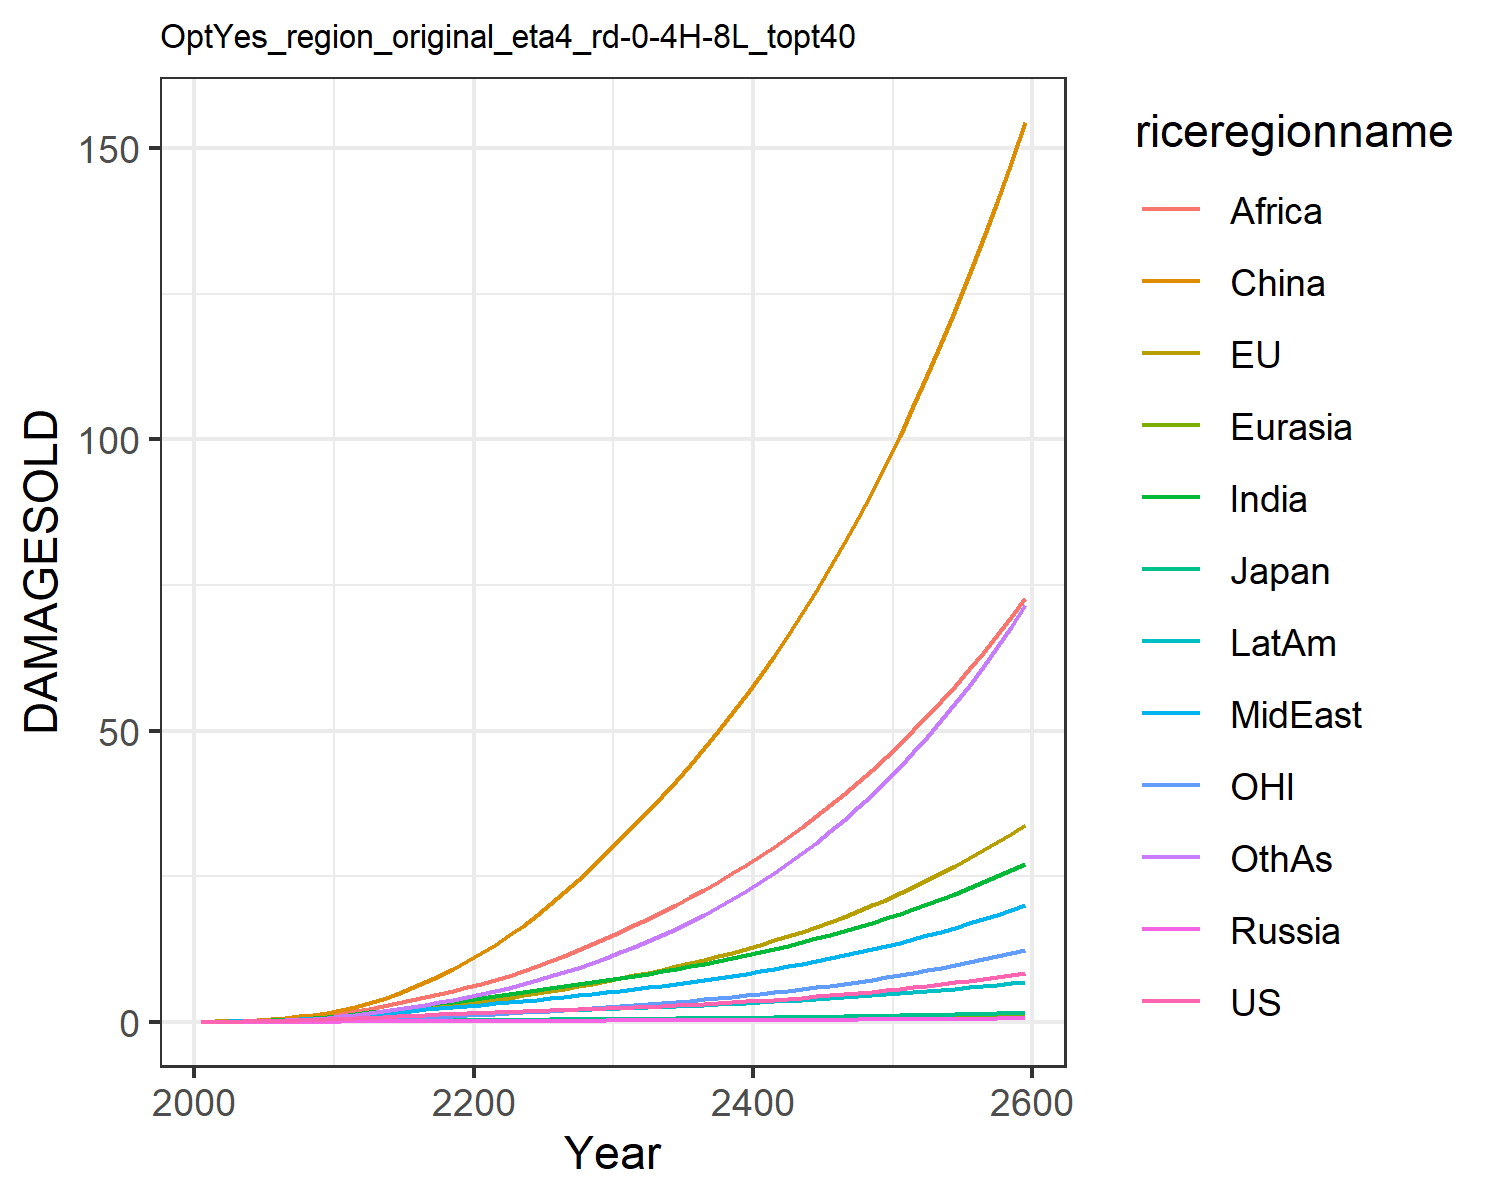

The table this chart was drawn from, first rows:
0.012066173923017946, 0.01426768058107755, 0.004307133962781537, 0.001344798405836423, 0.0007250009837806598, 0.00808613291911423, 0.011667501428473642, 0.011791899436235133, 0.005434623520687957, 0.0065198882695046475, 0.004134896752636349, 0.006926659046672796
0.02179, 0.04299, 0.007441, 0.002483, 0.001398, 0.05753, 0.02711, 0.02633, 0.01492, 0.01343, 0.01527, 0.01426
0.03751, 0.07072, 0.01155, 0.004057, 0.002629, 0.112, 0.05267, 0.04926, 0.033, 0.02506, 0.02545, 0.02955
0.06062, 0.1128, 0.01689, 0.006181, 0.004547, 0.1944, 0.09315, 0.08508, 0.06728, 0.04306, 0.04104, 0.05617
0.09267, 0.1695, 0.02291, 0.009026, 0.007359, 0.3096, 0.1534, 0.1373, 0.1266, 0.06877, 0.06167, 0.09893
0.1342, 0.2412, 0.03092, 0.01268, 0.01122, 0.4612, 0.2342, 0.206, 0.2155, 0.1027, 0.08708, 0.1606
0.1857, 0.3282, 0.04109, 0.01717, 0.01628, 0.658, 0.3382, 0.294, 0.3392, 0.1461, 0.1172, 0.2455
0.2488, 0.4319, 0.0528, 0.02239, 0.02264, 0.905, 0.471, 0.407, 0.5127, 0.2005, 0.1525, 0.3607
0.3237, 0.5523, 0.06584, 0.02827, 0.03033, 1.205, 0.6351, 0.5486, 0.7489, 0.2663, 0.1933, 0.5119
0.4109, 0.6888, 0.07999, 0.03468, 0.03932, 1.56, 0.8323, 0.7221, 1.061, 0.3438, 0.2391, 0.7048
0.5087, 0.8525, 0.09713, 0.0427, 0.05035, 2.005, 1.063, 0.9102, 1.425, 0.4331, 0.2943, 0.9364
0.6104, 1.046, 0.1173, 0.05249, 0.06343, 2.577, 1.319, 1.093, 1.807, 0.5302, 0.3602, 1.201
0.7246, 1.269, 0.14, 0.06344, 0.07807, 3.229, 1.6, 1.296, 2.227, 0.6377, 0.4366, 1.49
0.8383, 1.508, 0.1628, 0.07468, 0.09352, 3.97, 1.897, 1.503, 2.686, 0.7473, 0.5184, 1.811
0.9517, 1.759, 0.1857, 0.08611, 0.1096, 4.807, 2.205, 1.711, 3.178, 0.858, 0.6051, 2.163
1.064, 2.023, 0.2085, 0.09764, 0.1261, 5.739, 2.522, 1.921, 3.699, 0.9683, 0.6968, 2.542
1.175, 2.299, 0.2311, 0.1091, 0.1427, 6.763, 2.842, 2.13, 4.241, 1.077, 0.7933, 2.946
1.282, 2.585, 0.253, 0.1203, 0.159, 7.875, 3.158, 2.335, 4.796, 1.18, 0.8941, 3.367
1.384, 2.879, 0.2737, 0.1308, 0.1745, 9.071, 3.464, 2.533, 5.355, 1.277, 0.9987, 3.801
1.479, 3.181, 0.2933, 0.1407, 0.1892, 10.35, 3.756, 2.723, 5.913, 1.365, 1.107, 4.245
1.569, 3.492, 0.3119, 0.1497, 0.2032, 11.72, 4.057, 2.92, 6.504, 1.452, 1.219, 4.724
1.652, 3.817, 0.3297, 0.158, 0.2169, 13.21, 4.376, 3.133, 7.151, 1.541, 1.336, 5.255
1.731, 4.154, 0.3471, 0.1657, 0.2301, 14.81, 4.701, 3.352, 7.885, 1.628, 1.458, 5.826
1.811, 4.507, 0.3644, 0.1731, 0.2431, 16.51, 5.032, 3.578, 8.677, 1.715, 1.587, 6.436
1.892, 4.878, 0.3819, 0.1804, 0.256, 18.31, 5.371, 3.812, 9.52, 1.803, 1.721, 7.09
1.972, 5.265, 0.3993, 0.1875, 0.2685, 20.22, 5.712, 4.051, 10.4, 1.888, 1.862, 7.782
2.052, 5.668, 0.4164, 0.1941, 0.2804, 22.24, 6.053, 4.293, 11.32, 1.971, 2.009, 8.513
2.133, 6.091, 0.4338, 0.2006, 0.2922, 24.36, 6.4, 4.543, 12.29, 2.054, 2.164, 9.289
2.218, 6.535, 0.4519, 0.2073, 0.3041, 26.6, 6.756, 4.802, 13.3, 2.138, 2.327, 10.11
2.308, 7.003, 0.4709, 0.2143, 0.3164, 28.96, 7.126, 5.072, 14.36, 2.225, 2.498, 10.99
2.401, 7.481, 0.49, 0.2212, 0.3286, 31.36, 7.499, 5.347, 15.45, 2.312, 2.673, 11.91
2.496, 7.96, 0.5089, 0.228, 0.3407, 33.76, 7.872, 5.623, 16.55, 2.398, 2.849, 12.86
2.595, 8.453, 0.5285, 0.2351, 0.353, 36.22, 8.257, 5.908, 17.69, 2.486, 3.03, 13.85
2.701, 8.965, 0.5491, 0.2426, 0.3659, 38.77, 8.656, 6.204, 18.86, 2.578, 3.217, 14.9
2.813, 9.499, 0.5708, 0.2505, 0.3793, 41.4, 9.071, 6.512, 20.08, 2.675, 3.413, 16
2.933, 10.06, 0.5936, 0.2588, 0.3933, 44.13, 9.504, 6.833, 21.35, 2.776, 3.617, 17.17
3.059, 10.64, 0.6175, 0.2676, 0.4079, 46.96, 9.955, 7.168, 22.67, 2.881, 3.83, 18.39
3.192, 11.24, 0.6427, 0.2767, 0.4231, 49.91, 10.42, 7.518, 24.04, 2.992, 4.052, 19.68
3.333, 11.88, 0.669, 0.2864, 0.4389, 52.97, 10.91, 7.881, 25.46, 3.107, 4.284, 21.04
3.481, 12.54, 0.6966, 0.2964, 0.4553, 56.14, 11.42, 8.26, 26.94, 3.227, 4.526, 22.47
3.637, 13.23, 0.7254, 0.3069, 0.4724, 59.45, 11.95, 8.655, 28.48, 3.353, 4.779, 23.97
3.8, 13.95, 0.7554, 0.3178, 0.49, 62.88, 12.51, 9.066, 30.08, 3.483, 5.043, 25.55
3.972, 14.71, 0.7867, 0.3291, 0.5082, 66.45, 13.08, 9.493, 31.74, 3.618, 5.318, 27.2
4.151, 15.49, 0.8193, 0.3409, 0.5271, 70.16, 13.67, 9.937, 33.47, 3.758, 5.605, 28.94
4.339, 16.31, 0.8533, 0.3531, 0.5465, 74.01, 14.29, 10.4, 35.27, 3.904, 5.905, 30.76
4.536, 17.17, 0.8886, 0.3657, 0.5666, 78.02, 14.94, 10.88, 37.14, 4.055, 6.218, 32.68
4.741, 18.06, 0.9253, 0.3788, 0.5874, 82.19, 15.61, 11.38, 39.08, 4.211, 6.544, 34.69
4.956, 18.99, 0.9635, 0.3924, 0.6088, 86.53, 16.3, 11.9, 41.1, 4.373, 6.884, 36.79
5.181, 19.96, 1.003, 0.4064, 0.6309, 91.04, 17.03, 12.44, 43.2, 4.541, 7.24, 39
5.415, 20.98, 1.044, 0.4209, 0.6537, 95.73, 17.78, 13, 45.39, 4.715, 7.61, 41.32
5.66, 22.03, 1.087, 0.4359, 0.6773, 100.6, 18.56, 13.59, 47.66, 4.895, 7.997, 43.74
5.915, 23.13, 1.132, 0.4514, 0.7015, 105.7, 19.37, 14.19, 50.03, 5.082, 8.4, 46.29
6.182, 24.29, 1.178, 0.4674, 0.7266, 111, 20.21, 14.82, 52.49, 5.275, 8.821, 48.95
6.461, 25.49, 1.226, 0.484, 0.7524, 116.5, 21.09, 15.48, 55.05, 5.475, 9.26, 51.74
6.751, 26.74, 1.276, 0.5011, 0.7791, 122.2, 22, 16.16, 57.72, 5.683, 9.718, 54.67
7.055, 28.04, 1.328, 0.5188, 0.8066, 128.1, 22.95, 16.88, 60.5, 5.898, 10.2, 57.73
7.371, 29.41, 1.382, 0.5371, 0.835, 134.3, 23.94, 17.61, 63.39, 6.12, 10.69, 60.94
7.702, 30.83, 1.438, 0.556, 0.8643, 140.8, 24.97, 18.38, 66.39, 6.351, 11.21, 64.3
8.047, 32.31, 1.496, 0.5756, 0.8945, 147.5, 26.03, 19.18, 69.53, 6.59, 11.76, 67.83
8.407, 33.86, 1.556, 0.5959, 0.9257, 154.5, 27.15, 20.02, 72.79, 6.838, 12.32, 71.51
